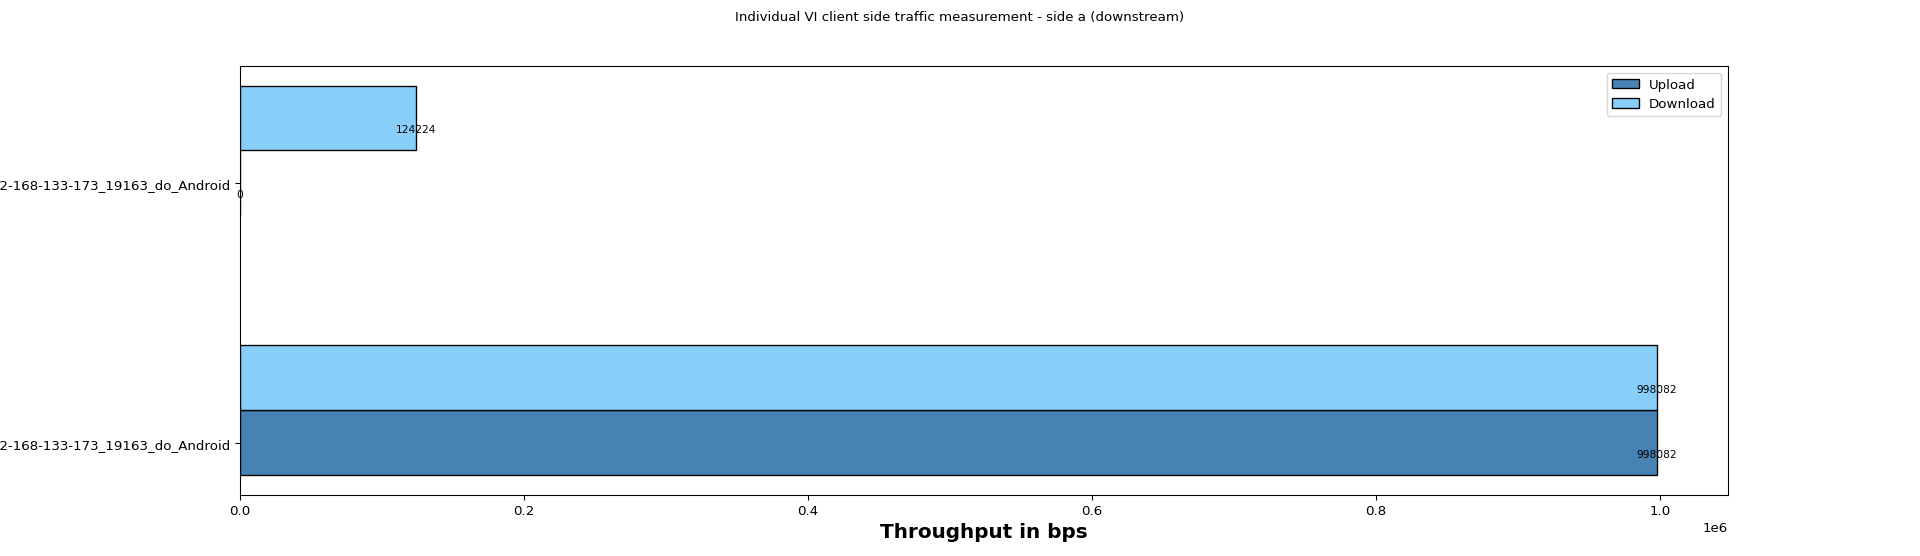

Values plotted in this chart, from the file beside it:
Client names, Upload, Download
1.11_Cocoon_192-168-133-173_19163_do_And…, 998082, 998082
1.11_Cocoon_192-168-133-173_19163_do_And…, 0, 124224
